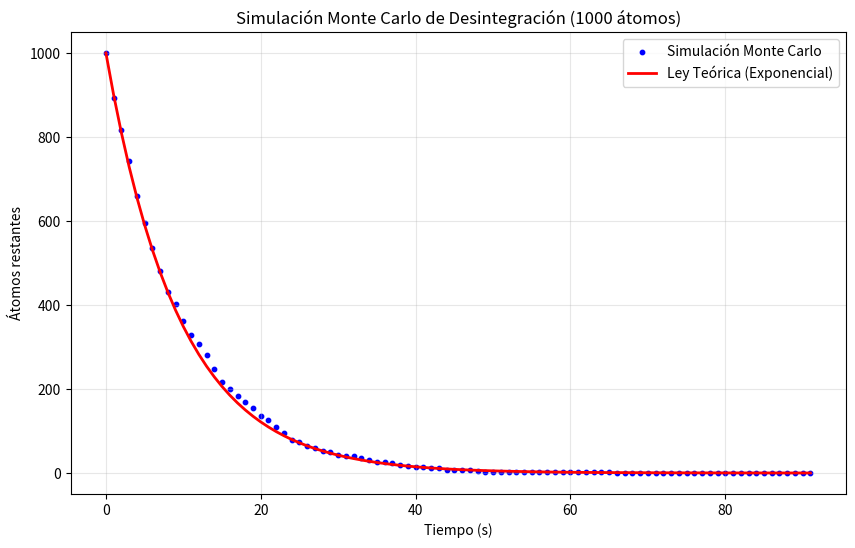

Here is the Python script that generated this plot:
# LECCIÓN 4: Simulación Monte Carlo
# La física nuclear es probabilística. No se sabe cuándo se va a desintegrar un átomo, solo sabemos la probabilidad de que ocurra.
# Los códigos profesionales como MCNP (Monte Carlo N-Particle) que se usan en el CERN, por ejemplo, se basan en tirar dados millones 
# de veces.
# Vamos a crear ahora un Simulador de Desintegración Radiactiva usando números aleatorios. El reto es el siguiente: 
# Tenemos 1000 átomos de un isótopo radiactivo inestable. En cada segundo, cada átomo tira un dado. Si saca un "1", 
# se desintegra (desaparece); si no, sobrevive. Queremos ver cómo esa población baja hasta cero y si se cumple la famosa 
# Ley Exponencial estudiada, 
#   N=N0e^{-lambda t}.

import matplotlib.pyplot as plt
import random # Librería para tirar dados

# 1. CONFIGURACIÓN DEL EXPERIMENTO
atomos_iniciales = 1000
probabilidad_desintegracion = 0.1 # 10% de probabilidad cada segundo, lambda
tiempo_maximo = 100
# Listas
historial_tiempo = []
historial_atomos = []
atomos_actuales = atomos_iniciales
print(f"--- INICIO MONTE CARLO: {atomos_actuales} ÁTOMOS ---")

# 2. BUCLE TEMPORAL
for t in range(tiempo_maximo):
    historial_tiempo.append(t)
    historial_atomos.append(atomos_actuales)
    # 3. EL CORAZÓN DE MONTE CARLO
    # Recorremos cada átomo que queda vivo uno a uno. Puede tardar si ponemos millones de átomos
    desintegrados_en_este_seg = 0
    for i in range(atomos_actuales):
        # Tiramos un dado entre 0.0 y 1.0
        tiro = random.random()
        # Si el número es menor que la probabilidad (0.1), se muere
        if tiro < probabilidad_desintegracion:
            desintegrados_en_este_seg += 1
    # Restamos las bajas a la población actual
    atomos_actuales -= desintegrados_en_este_seg
    # Si no quedan átomos, paramos
    if atomos_actuales <= 0:
        print(f"Todos los átomos se han desintegrado en t={t} s.")
        break
# 4. RESULTADO VISUAL
plt.figure(figsize=(10,6))
# Puntos azules -> simulación real con ruido
plt.scatter(historial_tiempo, historial_atomos, s=10, color='blue', label="Simulación Monte Carlo")
# Curva teórica
# N(t) = N0 * (1-p)^t
# Esto se debe a que nuestro paso de tiempo, p=0.1, es muy pequeño. La aproximación por serie de Taylor permite el 
# paso del sistema continuo al discreto, de forma que e^(-p) = 1-p y (1-p)^t = e^(-p*t)
curva_teorica = []
for t in historial_tiempo:
    val = atomos_iniciales * ((1-probabilidad_desintegracion)**t)
    curva_teorica.append(val)
plt.plot(historial_tiempo, curva_teorica, color='red', linewidth=2, label='Ley Teórica (Exponencial)')
plt.title(f"Simulación Monte Carlo de Desintegración ({atomos_iniciales} átomos)")
plt.xlabel("Tiempo (s)")
plt.ylabel("Átomos restantes")
plt.legend()
plt.grid(True, alpha=0.3)
plt.show()